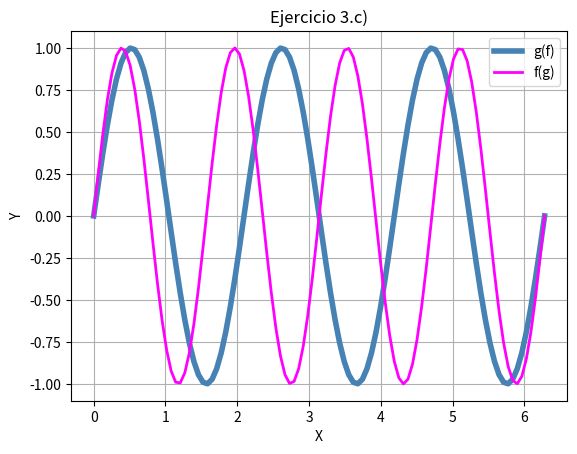

Write Python code to recreate this figure.
# [redacted]
#Laboratorio 3b


import matplotlib.pyplot as plt
import numpy as np
import math

t=np.linspace(0,2*math.pi,100)
x=np.sin(3*t)
y=np.sin(4*t)
plt.plot(t,x,linewidth=4,color='steelblue',label='g(f)')
plt.plot(t,y,linewidth=2,color='magenta',label='f(g)')
plt.legend()
plt.title('Ejercicio 3.c)')
plt.xlabel('X')
plt.ylabel('Y')
plt.grid(True)
plt.show()
